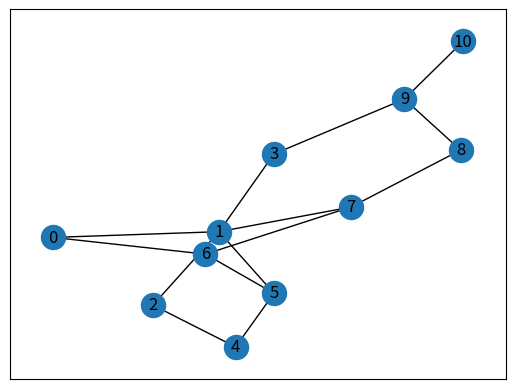
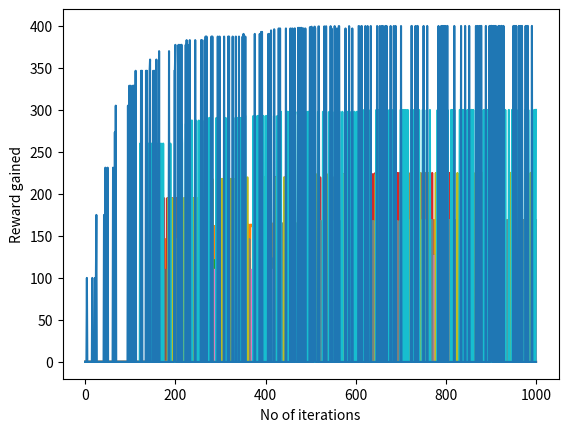

Python code for these plots, in order:
import numpy as np
import matplotlib.pyplot as plt
import networkx as nx

edges = [
    (0, 1),
    (1, 5),
    (5, 6),
    (5, 4),
    (1, 2),
    (1, 3),
    (9, 10),
    (2, 4),
    (0, 6),
    (6, 7),
    (8, 9),
    (7, 8),
    (1, 7),
    (3, 9),
]

goal = 10

G = nx.Graph()
G.add_edges_from(edges)
pos = nx.spring_layout(G)
nx.draw_networkx_nodes(G, pos)
nx.draw_networkx_edges(G, pos)
nx.draw_networkx_labels(G, pos)

plt.show()

# Rewarding system
MATRIX_SIZE = 11
M = np.matrix(np.ones(shape=(MATRIX_SIZE, MATRIX_SIZE)))
M *= -1

for point in edges:
    print(point)

    if point[1] == goal:
        M[point] = 100
    else:
        M[point] = 0

    if point[0] == goal:
        M[point[::-1]] = 100
    else:
        # reverse of point
        M[point[::-1]] = 0

# add goal point round trip
M[goal, goal] = 100
print(M)

# 4). Utility functions
Q = np.matrix(np.zeros([MATRIX_SIZE, MATRIX_SIZE]))

# learning parameter
gamma = 0.75
initial_state = 1


def available_actions(state):
    current_state_row = M[state,]
    available_actions = np.where(current_state_row >= 0)[1]
    return available_actions


available_action = available_actions(initial_state)
print(available_action)


def sample_next_action(available_actions_range):
    next_action = int(np.random.choice(available_actions_range, 1))
    return next_action


action = sample_next_action(available_action)


def update(current_state, action, gamma):
    max_index = np.where(Q[action,] == np.max(Q[action,]))[1]

    if max_index.shape[0] > 1:
        max_index = int(np.random.choice(max_index, size=1))
    else:
        max_index = int(max_index)

    max_value = Q[action, max_index]
    Q[current_state, action] = M[current_state, action] + gamma * max_value


# Updating the Q-Matrix according to the path chosen
update(initial_state, action, gamma)


# 5). Training
scores = []
for i in range(1000):
    current_state = np.random.randint(0, int(Q.shape[0]))
    available_action = available_actions(current_state)
    action = sample_next_action(available_action)
    update(current_state, action, gamma)
    scores.append(sum(Q[current_state,]))


print("Trained Q matrix:")
print(Q / np.max(Q) * 100)

# 6). Testing
current_state = 0
steps = [current_state]

while current_state != goal:
    next_step_index = np.where(Q[current_state,] == np.max(Q[current_state,]))[1]

    if next_step_index.shape[0] > 1:
        next_step_index = int(np.random.choice(next_step_index, size=1))
    else:
        next_step_index = int(next_step_index[0])

    steps.append(next_step_index)
    current_state = next_step_index

print("Most efficient path:")
print(steps)


plt.plot(np.arange(len(scores)), np.squeeze(scores))
plt.xlabel("No of iterations")
plt.ylabel("Reward gained")
plt.show()
